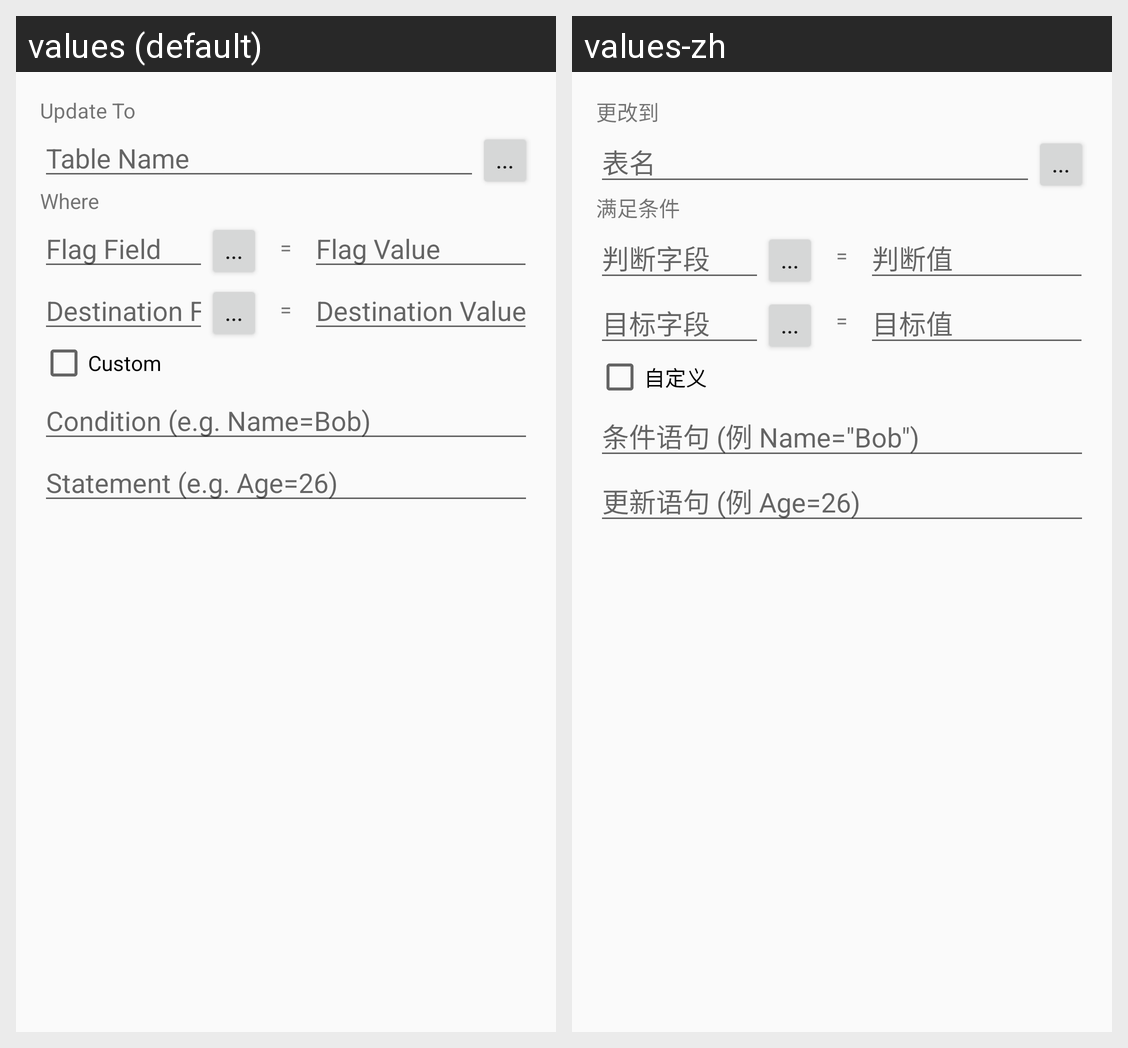

For this localized Android screen grid, give each drawn string resource with its value in every locale shown.
Android screen res/layout/dialog_update.xml rendered under 2 locales, left to right: values (default), values-zh. Device: Nexus 5 (rendered at 1080×1920; each locale shown at half size, 540×960, under a caption strip naming it); theme AppTheme.
Strings drawn on this screen, with the default value and each locale's value (text and hints the layout hard-codes, and strings that could not be matched under every locale, appear in the picture but are not listed):

dialog_update_update_to
  values: Update To
  values-zh: 更改到

dialog_update_table_name
  values: Table Name
  values-zh: 表名

dialog_update_where
  values: Where
  values-zh: 满足条件

dialog_update_flag_field
  values: Flag Field
  values-zh: 判断字段

dialog_update_equals
  values: =
  values-zh: =  [not translated; the default value is used]

dialog_update_flag_value
  values: Flag Value
  values-zh: 判断值

dialog_update_dest_field
  values: Destination Field
  values-zh: 目标字段

dialog_update_dest_value
  values: Destination Value
  values-zh: 目标值

dialog_update_custom
  values: Custom
  values-zh: 自定义

dialog_update_custom_condition_example
  values: Condition (e.g. Name=Bob)
  values-zh: 条件语句 (例 Name="Bob")

dialog_update_custom_statement_example
  values: Statement (e.g. Age=26)
  values-zh: 更新语句 (例 Age=26)
